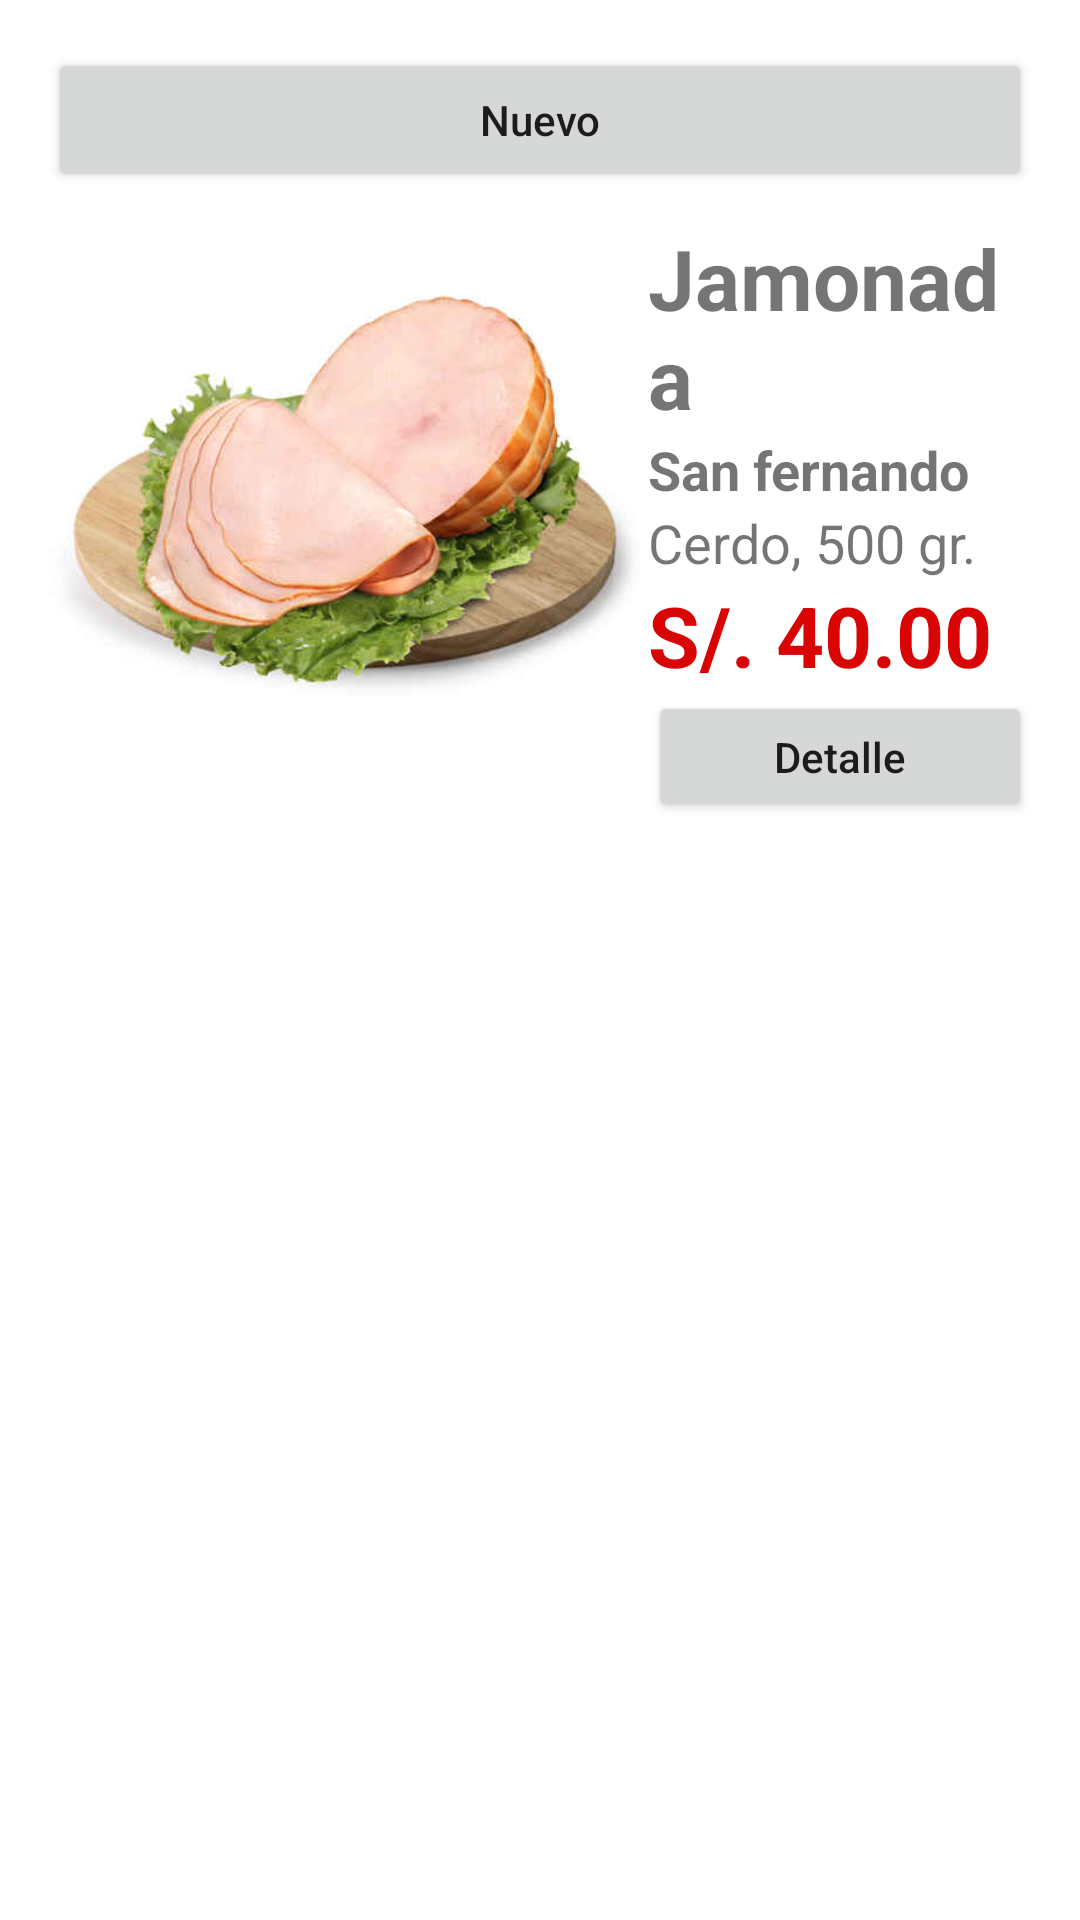

This screen was rendered from an Android layout file. Write that file and the resources it references.
<!-- AndroidManifest.xml: application theme Theme.MystoreApp.NoActionBar -->
<!-- res/layout/fragment_bod_producto.xml -->
<?xml version="1.0" encoding="utf-8"?>
<androidx.constraintlayout.widget.ConstraintLayout
    xmlns:android="http://schemas.android.com/apk/res/android"
    xmlns:app="http://schemas.android.com/apk/res-auto"
    xmlns:tools="http://schemas.android.com/tools"
    android:layout_width="match_parent"
    android:layout_height="match_parent"
    tools:context=".ui.bodega.ProductoBodFragment">

    <LinearLayout
        android:layout_width="match_parent"
        android:layout_height="match_parent"
        android:showDividers="middle"
        android:layout_margin="16dp"
        android:divider="@drawable/empty_tall_divider"
        android:orientation="vertical">

        <Button
            android:layout_width="match_parent"
            android:layout_height="wrap_content"
            android:text="Nuevo"
            android:onClick="onNewProducto"
            />

        <LinearLayout
            android:layout_width="match_parent"
            android:layout_height="wrap_content"
            android:orientation="horizontal">

            <ImageView
                android:layout_width="200dp"
                android:layout_height="200dp"
                android:scaleType="centerCrop"
                android:adjustViewBounds="true"
                android:src="@drawable/ic_jamonada" />

            <LinearLayout
                android:layout_width="match_parent"
                android:layout_height="match_parent"
                android:orientation="vertical">
                <TextView
                    android:layout_width="wrap_content"
                    android:layout_height="wrap_content"
                    android:textSize="28dp"
                    android:textStyle="bold"
                    android:text="Jamonada" />

                <TextView
                    android:layout_width="wrap_content"
                    android:layout_height="wrap_content"
                    android:textSize="18dp"
                    android:textStyle="bold"
                    android:text="San fernando" />

                <TextView
                    android:layout_width="wrap_content"
                    android:layout_height="wrap_content"
                    android:textSize="18dp"
                    android:text="Cerdo, 500 gr." />


                <TextView
                    android:layout_width="wrap_content"
                    android:layout_height="wrap_content"
                    android:textSize="28dp"
                    android:gravity="bottom"
                    android:textStyle="bold"
                    android:textColor="@color/red_100"
                    android:text="S/. 40.00"
                    />

                <Button
                    android:layout_width="match_parent"
                    android:layout_height="wrap_content"
                    android:text="Detalle"
                    />

            </LinearLayout>

        </LinearLayout>

    </LinearLayout>

</androidx.constraintlayout.widget.ConstraintLayout>
<!-- resources referenced by this layout -->
<resources>
  <color name="red_100">#d90404</color>
  <!-- drawable empty_tall_divider (drawable) -->
  <?xml version ="1.0" encoding ="utf-8"?>
  <shape xmlns:android="http://schemas.android.com/apk/res/android">
      <size
          android:height="10dp"
          android:width="0dp"/>
  </shape>
  <!-- drawable ic_jamonada: jpeg bitmap (drawable, 16037 bytes) -->
  <style name="Theme.MystoreApp.NoActionBar">
          <item name="windowActionBar">false</item>
          <item name="windowNoTitle">true</item>
      </style>
</resources>
